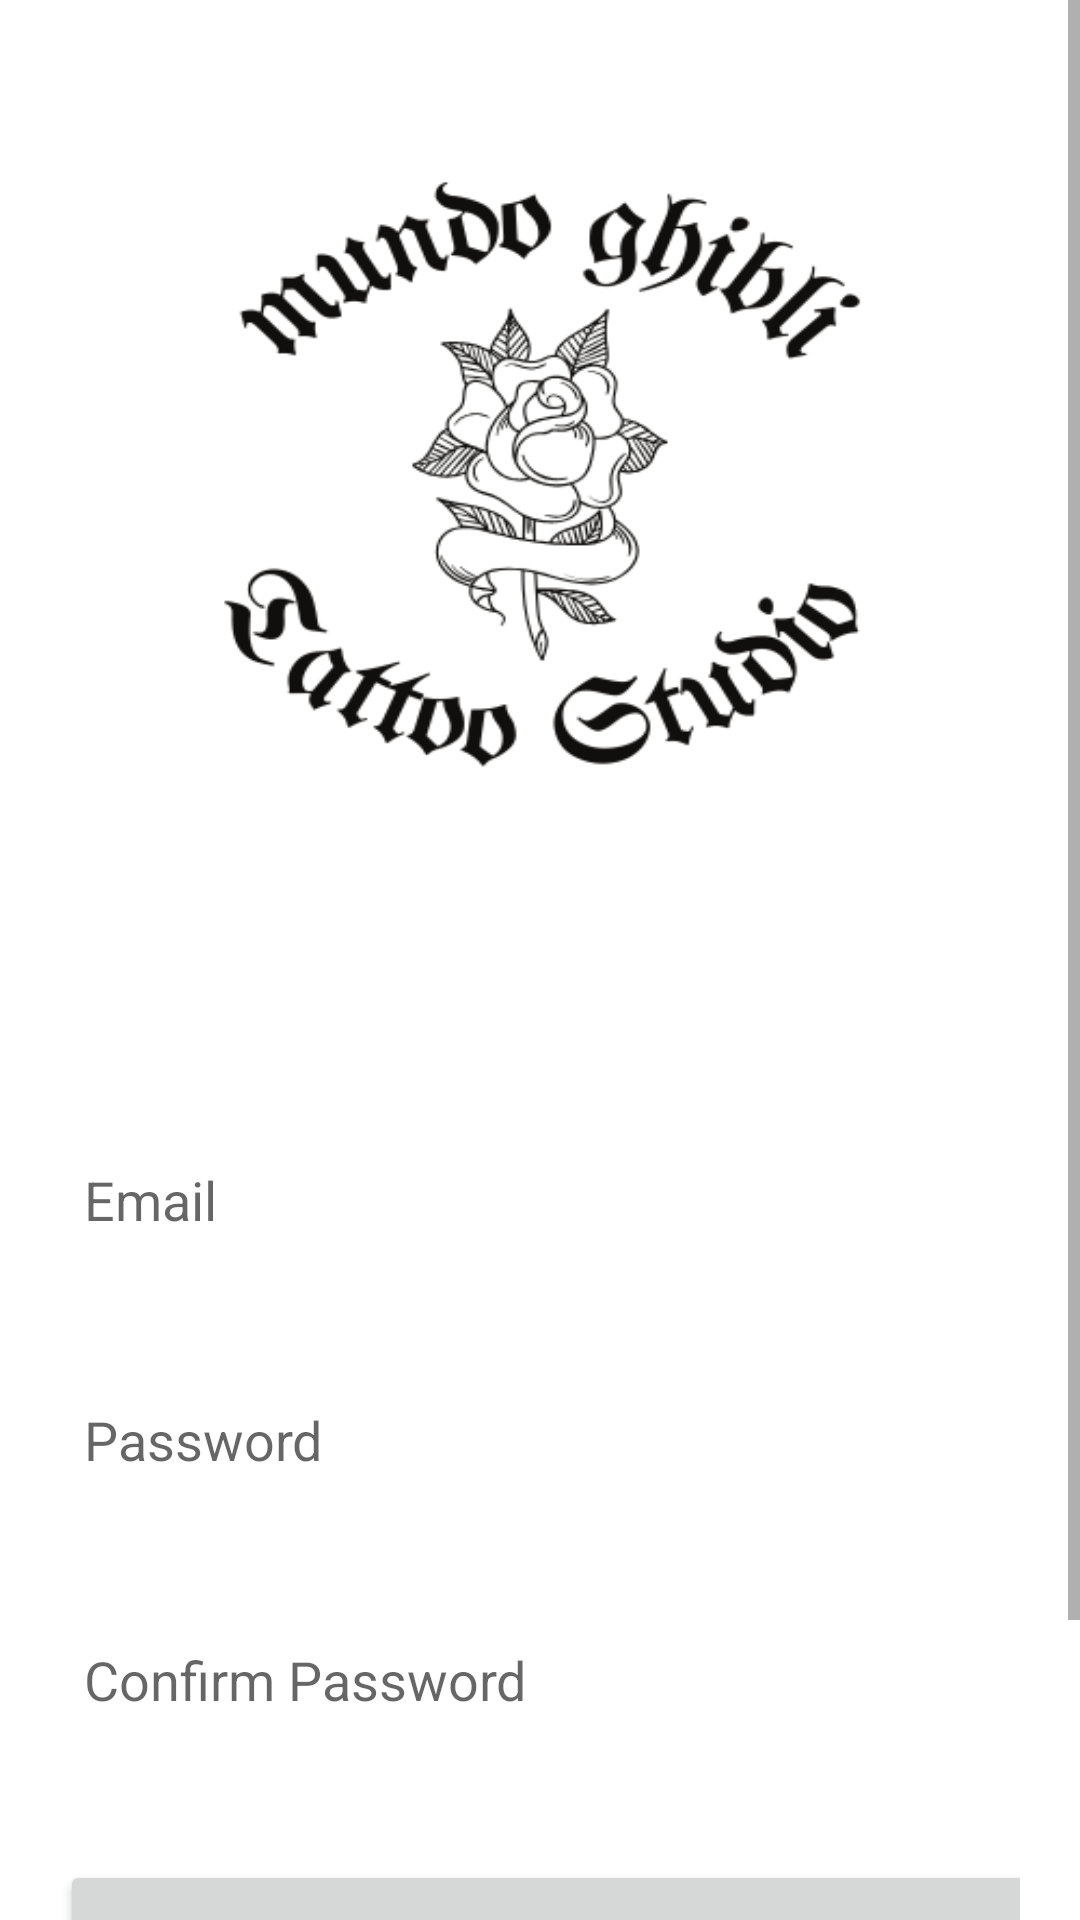

Produce the Android XML layout that renders to this screen, including the resource entries it uses.
<!-- AndroidManifest.xml: application theme Theme.Primeira_tela -->
<!-- res/layout/activity_signup.xml -->
<?xml version="1.0" encoding="utf-8"?>
<ScrollView
    xmlns:android="http://schemas.android.com/apk/res/android"
    xmlns:app="http://schemas.android.com/apk/res-auto"
    xmlns:tools="http://schemas.android.com/tools"
    android:layout_width="match_parent"
    android:layout_height="match_parent"
    android:orientation="vertical"
    android:background="@color/white"
    tools:context=".SignupActivity">


    <LinearLayout
        android:layout_width="match_parent"
        android:layout_height="wrap_content"
        android:orientation="vertical">

        <ImageView
            android:layout_width="match_parent"
            android:layout_height="320dp"
            android:background="@drawable/logobranca"
            android:textAlignment="center">

        </ImageView>

        <LinearLayout
            android:layout_width="match_parent"
            android:layout_height="wrap_content"
            android:orientation="vertical"
            android:layout_marginTop="0dp"
            android:padding="20dp">


            <EditText
                android:layout_width="350dp"
                android:layout_height="60dp"
                android:id="@+id/signup_email"
                android:background="@color/white"
                android:layout_marginTop="30dp"
                android:padding="8dp"
                android:hint="Email"
                android:drawablePadding="8dp"/>

            <EditText
                android:layout_width="350dp"
                android:layout_height="60dp"
                android:id="@+id/signup_password"
                android:background="@color/white"
                android:layout_marginTop="20dp"
                android:padding="8dp"
                android:hint="Password"
                android:inputType="textPassword"
                android:drawablePadding="8dp"/>

            <EditText
                android:layout_width="350dp"
                android:layout_height="60dp"
                android:id="@+id/signup_confirm"
                android:background="@color/white"
                android:layout_marginTop="20dp"
                android:padding="8dp"
                android:hint="Confirm Password"
                android:inputType="textPassword"
                android:drawablePadding="8dp"/>

            <Button
                android:layout_width="350dp"
                android:layout_height="70dp"
                android:text="Sign Up"
                android:id="@+id/signupButton"
                android:textSize="18sp"
                android:layout_marginTop="30dp"
                app:cornerRadius = "30dp"/>


            <TextView
                android:layout_width="wrap_content"
                android:layout_height="wrap_content"
                android:id="@+id/loginRedirectText"
                android:text="Already an user? Login"
                android:layout_gravity="center"
                android:padding="8dp"
                android:textSize="18sp"
                android:layout_marginTop="8dp"
                android:textColor="@color/black"/>

        </LinearLayout>
    </LinearLayout>
</ScrollView>
<!-- resources referenced by this layout -->
<resources>
  <!-- drawable logobranca: png bitmap (drawable-v24, 53566 bytes) -->
  <style name="Theme.Primeira_tela" parent="Theme.MaterialComponents.DayNight.NoActionBar">
          
          <item name="colorPrimary">@color/lavander</item>
          <item name="colorPrimaryVariant">@color/lavander</item>
          <item name="colorOnPrimary">@color/white</item>
          
          <item name="colorSecondary">@color/teal_200</item>
          <item name="colorSecondaryVariant">@color/teal_700</item>
          <item name="colorOnSecondary">@color/black</item>
          
          <item name="android:statusBarColor">?attr/colorPrimaryVariant</item>
          
      </style>
  <!-- not gathered from this repository: default colours our renderer supplied (Android Studio template values) -->
  <color name="teal_200">#FF03DAC5</color>
  <color name="teal_700">#FF018786</color>
  <color name="black">#FF000000</color>
  <color name="white">#FFFFFFFF</color>
</resources>
